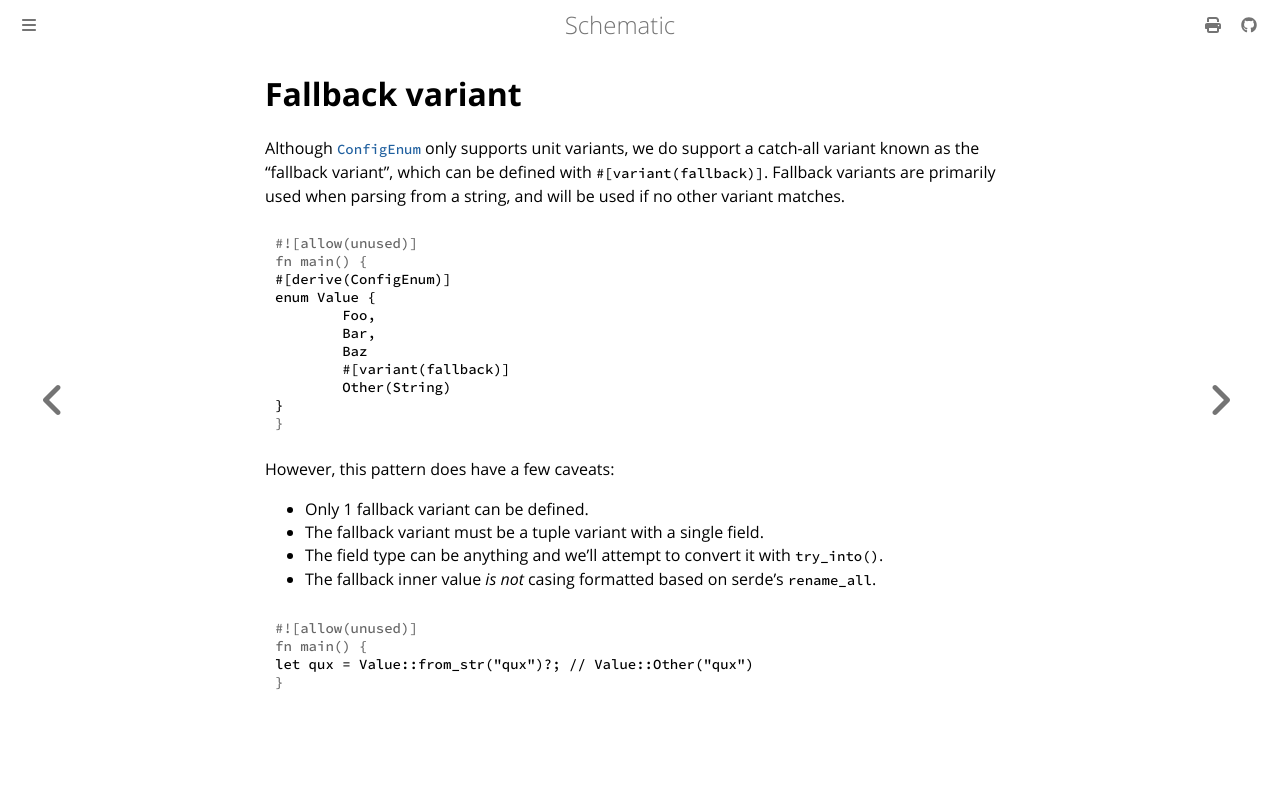

repository: moonrepo/schematic · page: config/enum/fallback.html · generator: mdbook

# Fallback variant

Although [`ConfigEnum`](https://docs.rs/schematic/latest/schematic/trait.ConfigEnum.html) only
supports unit variants, we do support a catch-all variant known as the "fallback variant", which can
be defined with `#[variant(fallback)]`. Fallback variants are primarily used when parsing from a
string, and will be used if no other variant matches.

```rust
#[derive(ConfigEnum)]
enum Value {
	Foo,
	Bar,
	Baz
	#[variant(fallback)]
	Other(String)
}
```

However, this pattern does have a few caveats:

- Only 1 fallback variant can be defined.
- The fallback variant must be a tuple variant with a single field.
- The field type can be anything and we'll attempt to convert it with `try_into()`.
- The fallback inner value _is not_ casing formatted based on serde's `rename_all`.

```rust
let qux = Value::from_str("qux")?; // Value::Other("qux")
```
